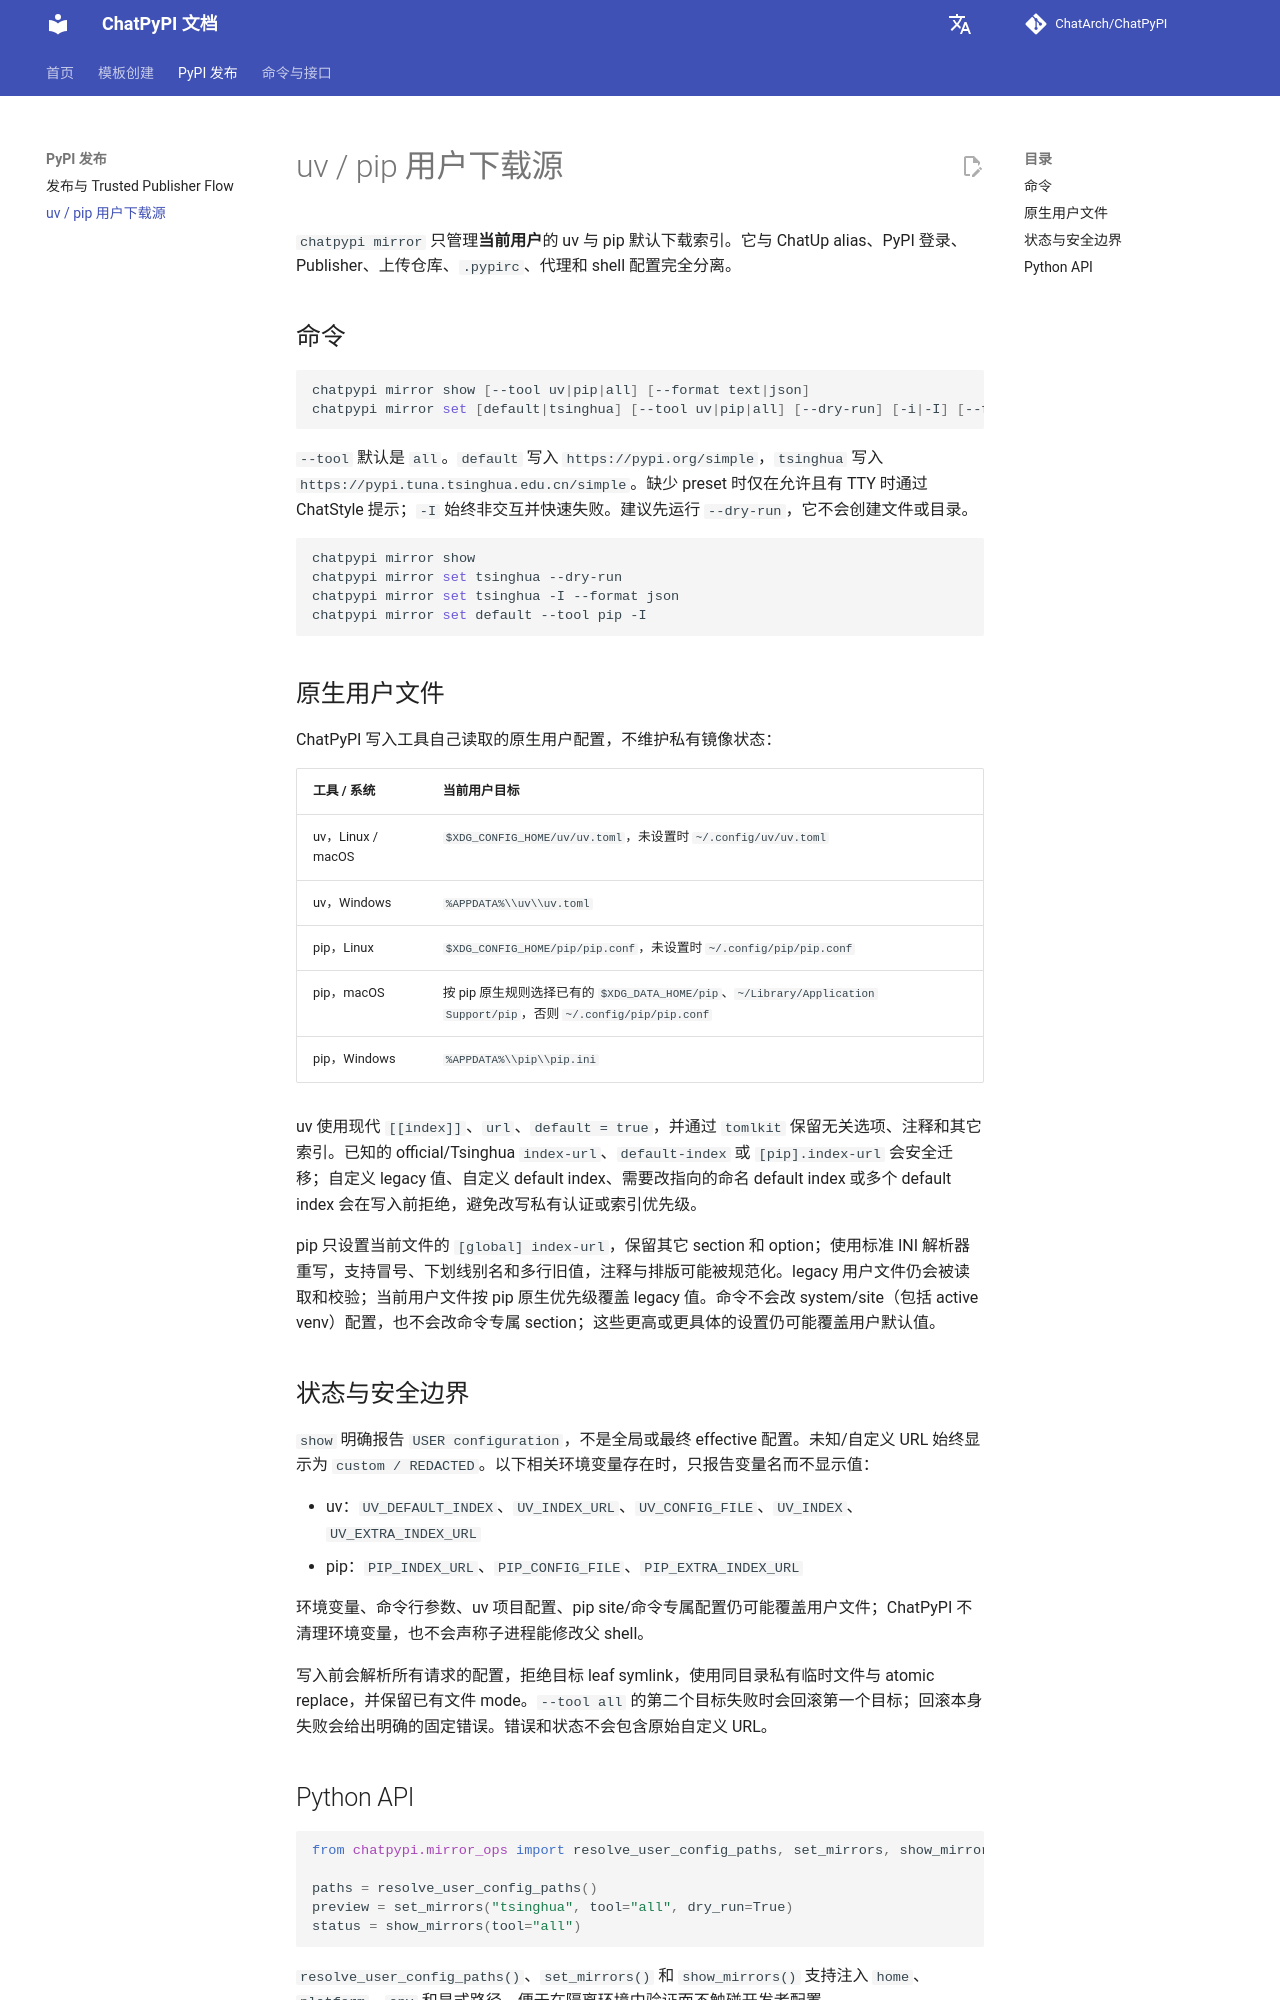

repository: ChatArch/ChatPyPI · page: mirrors/index.html · generator: mkdocs

# uv / pip 用户下载源

`chatpypi mirror` 只管理**当前用户**的 uv 与 pip 默认下载索引。它与 ChatUp alias、PyPI 登录、Publisher、上传仓库、`.pypirc`、代理和 shell 配置完全分离。

## 命令

```bash
chatpypi mirror show [--tool uv|pip|all] [--format text|json]
chatpypi mirror set [default|tsinghua] [--tool uv|pip|all] [--dry-run] [-i|-I] [--format text|json]
```

`--tool` 默认是 `all`。`default` 写入 `https://pypi.org/simple`，`tsinghua` 写入 `https://pypi.tuna.tsinghua.edu.cn/simple`。缺少 preset 时仅在允许且有 TTY 时通过 ChatStyle 提示；`-I` 始终非交互并快速失败。建议先运行 `--dry-run`，它不会创建文件或目录。

```bash
chatpypi mirror show
chatpypi mirror set tsinghua --dry-run
chatpypi mirror set tsinghua -I --format json
chatpypi mirror set default --tool pip -I
```

## 原生用户文件

ChatPyPI 写入工具自己读取的原生用户配置，不维护私有镜像状态：

| 工具 / 系统 | 当前用户目标 |
| --- | --- |
| uv，Linux / macOS | `$XDG_CONFIG_HOME/uv/uv.toml`，未设置时 `~/.config/uv/uv.toml` |
| uv，Windows | `%APPDATA%\\uv\\uv.toml` |
| pip，Linux | `$XDG_CONFIG_HOME/pip/pip.conf`，未设置时 `~/.config/pip/pip.conf` |
| pip，macOS | 按 pip 原生规则选择已有的 `$XDG_DATA_HOME/pip`、`~/Library/Application Support/pip`，否则 `~/.config/pip/pip.conf` |
| pip，Windows | `%APPDATA%\\pip\\pip.ini` |

uv 使用现代 `[[index]]`、`url`、`default = true`，并通过 `tomlkit` 保留无关选项、注释和其它索引。已知的 official/Tsinghua `index-url`、`default-index` 或 `[pip].index-url` 会安全迁移；自定义 legacy 值、自定义 default index、需要改指向的命名 default index 或多个 default index 会在写入前拒绝，避免改写私有认证或索引优先级。

pip 只设置当前文件的 `[global] index-url`，保留其它 section 和 option；使用标准 INI 解析器重写，支持冒号、下划线别名和多行旧值，注释与排版可能被规范化。legacy 用户文件仍会被读取和校验；当前用户文件按 pip 原生优先级覆盖 legacy 值。命令不会改 system/site（包括 active venv）配置，也不会改命令专属 section；这些更高或更具体的设置仍可能覆盖用户默认值。

## 状态与安全边界

`show` 明确报告 `USER configuration`，不是全局或最终 effective 配置。未知/自定义 URL 始终显示为 `custom / REDACTED`。以下相关环境变量存在时，只报告变量名而不显示值：

- uv：`UV_DEFAULT_INDEX`、`UV_INDEX_URL`、`UV_CONFIG_FILE`、`UV_INDEX`、`UV_EXTRA_INDEX_URL`
- pip：`PIP_INDEX_URL`、`PIP_CONFIG_FILE`、`PIP_EXTRA_INDEX_URL`

环境变量、命令行参数、uv 项目配置、pip site/命令专属配置仍可能覆盖用户文件；ChatPyPI 不清理环境变量，也不会声称子进程能修改父 shell。

写入前会解析所有请求的配置，拒绝目标 leaf symlink，使用同目录私有临时文件与 atomic replace，并保留已有文件 mode。`--tool all` 的第二个目标失败时会回滚第一个目标；回滚本身失败会给出明确的固定错误。错误和状态不会包含原始自定义 URL。
